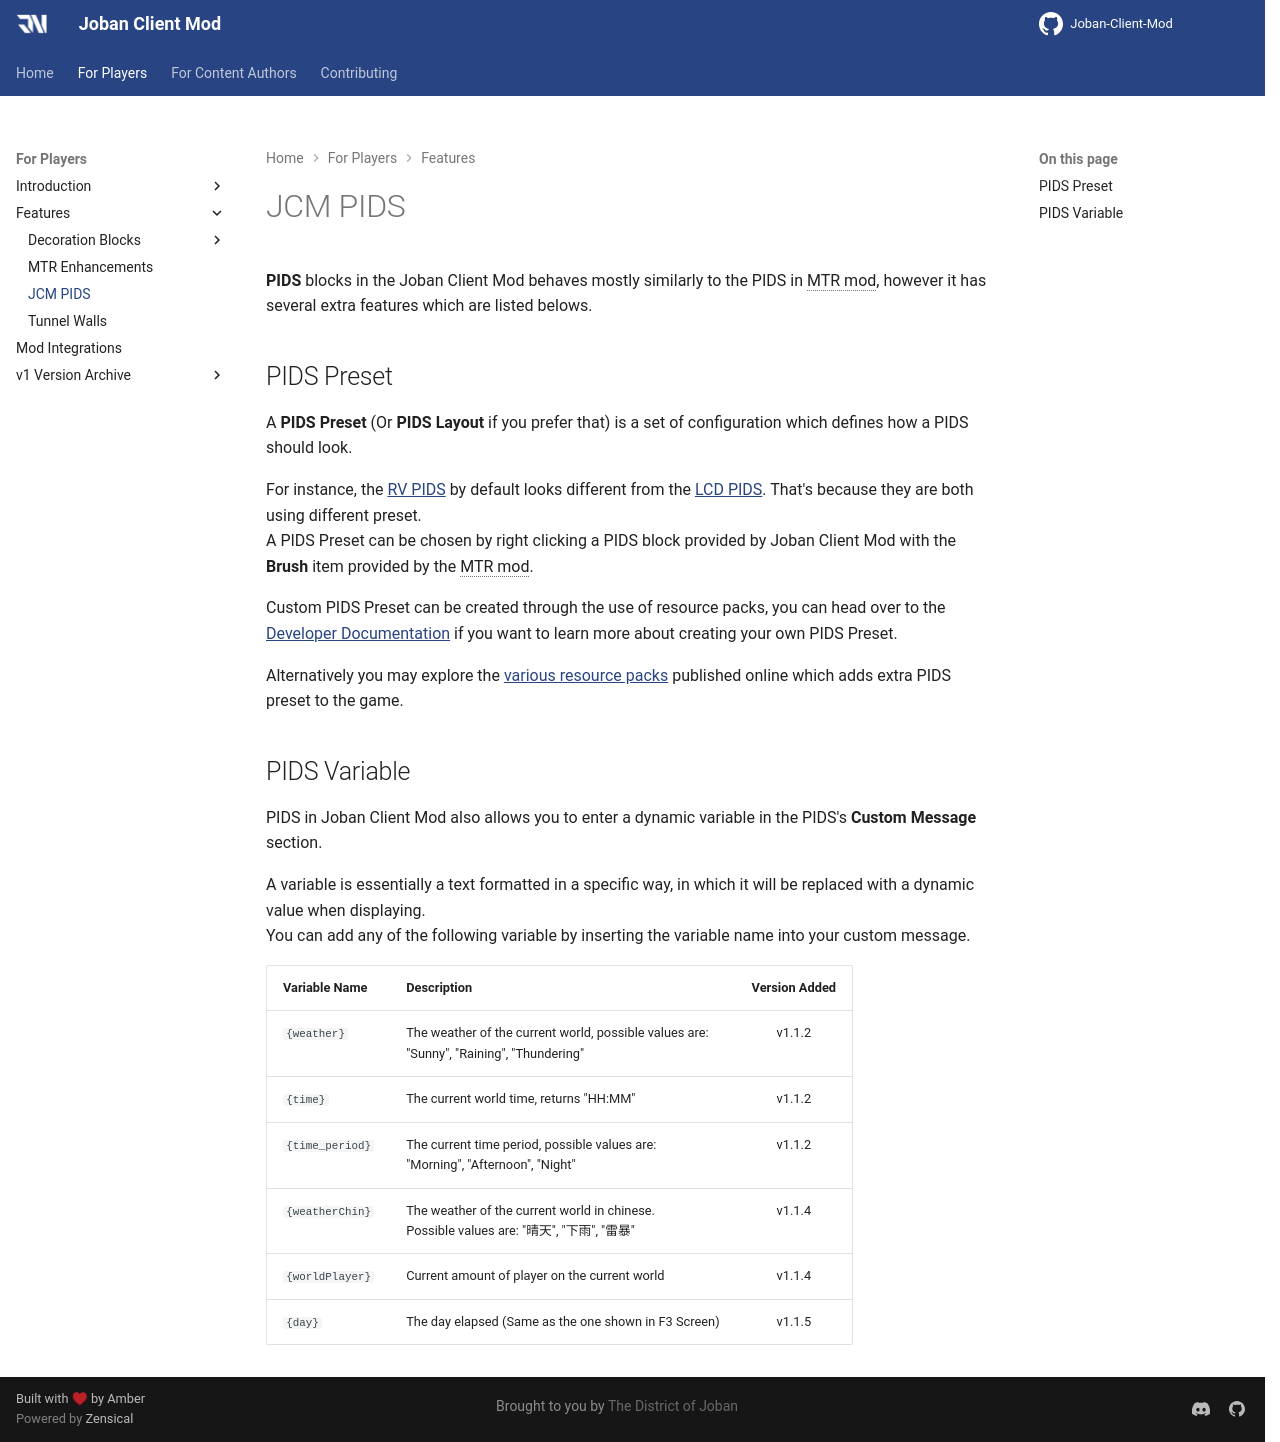

repository: DistrictOfJoban/JCM-Docs · page: v2.2/players/features/jcm-pids/index.html · generator: mkdocs

**PIDS** blocks in the Joban Client Mod behaves mostly similarly to the PIDS in MTR mod, however it has several extra features which are listed belows.

## PIDS Preset
A **PIDS Preset** (Or **PIDS Layout** if you prefer that) is a set of configuration which defines how a PIDS should look.

For instance, the [RV PIDS](../blocks/rv_pids.md) by default looks different from the [LCD PIDS](../blocks/lcd_pids.md). That's because they are both using different preset.  
A PIDS Preset can be chosen by right clicking a PIDS block provided by Joban Client Mod with the **Brush** item provided by the MTR mod.

Custom PIDS Preset can be created through the use of resource packs, you can head over to the [Developer Documentation](../../dev/pids/index.md) if you want to learn more about creating your own PIDS Preset.

Alternatively you may explore the [various resource packs](https://modrinth.com/resourcepacks?q=pids) published online which adds extra PIDS preset to the game.

## PIDS Variable
PIDS in Joban Client Mod also allows you to enter a dynamic variable in the PIDS's **Custom Message** section.

A variable is essentially a text formatted in a specific way, in which it will be replaced with a dynamic value when displaying.  
You can add any of the following variable by inserting the variable name into your custom message.

|Variable Name|Description|Version Added
|:------------|:----------|:----------:|
|`{weather}`|The weather of the current world, possible values are:<br>"Sunny", "Raining", "Thundering"|v1.1.2|
|`{time}`|The current world time, returns "HH:MM"|v1.1.2|
|`{time_period}`|The current time period, possible values are:<br>"Morning", "Afternoon", "Night"|v1.1.2|
|`{weatherChin}`|The weather of the current world in chinese.<br>Possible values are: "晴天", "下雨", "雷暴"|v1.1.4|
|`{worldPlayer}`|Current amount of player on the current world|v1.1.4|
|`{day}`|The day elapsed (Same as the one shown in F3 Screen)|v1.1.5|
